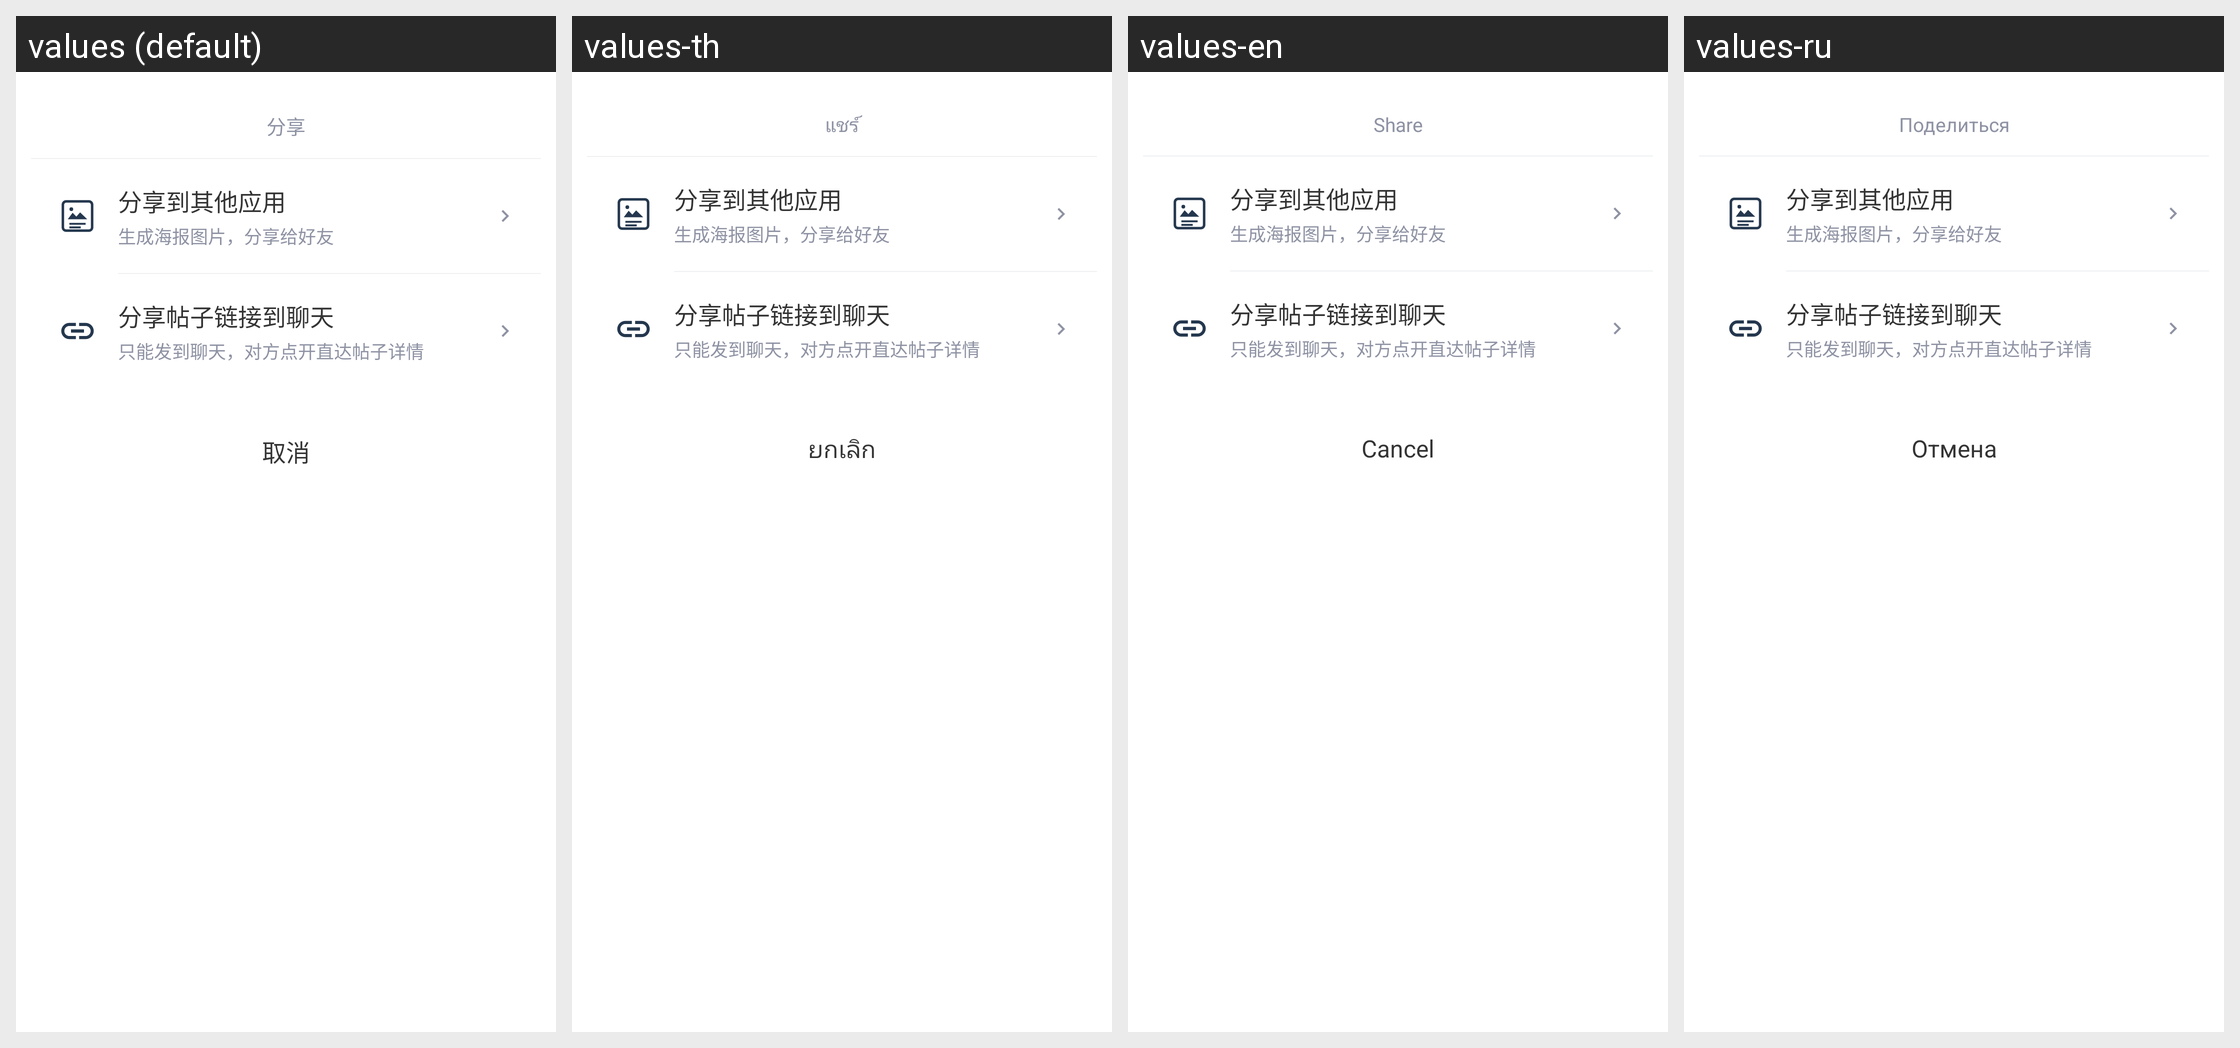

The same Android screen rendered under several of its app's locales, left to right. List the strings drawn on it with the default value and each locale's translation.
Android screen res/layout/dialog_square_share.xml rendered under 4 locales, left to right: values (default), values-th, values-en, values-ru. Device: Nexus 5 (rendered at 1080×1920; each locale shown at half size, 540×960, under a caption strip naming it); theme Theme.MaterialComponents.DayNight.NoActionBar.
Other locales in the repository, not shown: values-de, values-es, values-fr, values-in, values-it, values-ja, values-ko, values-pt, values-tr, values-vi, values-zh-rTW.
Strings drawn on this screen, with the default value and each locale's value (text and hints the layout hard-codes, and strings that could not be matched under every locale, appear in the picture but are not listed):

square_action_share
  values: 分享
  values-th: แชร์
  values-en: Share
  values-ru: Поделиться

square_share_to_app
  values: 分享到其他应用
  values-th: 分享到其他应用  [not translated; the default value is used]
  values-en: 分享到其他应用  [not translated; the default value is used]
  values-ru: 分享到其他应用  [not translated; the default value is used]

square_share_to_app_desc
  values: 生成海报图片，分享给好友
  values-th: 生成海报图片，分享给好友  [not translated; the default value is used]
  values-en: 生成海报图片，分享给好友  [not translated; the default value is used]
  values-ru: 生成海报图片，分享给好友  [not translated; the default value is used]

square_share_link_to_chat
  values: 分享帖子链接到聊天
  values-th: 分享帖子链接到聊天  [not translated; the default value is used]
  values-en: 分享帖子链接到聊天  [not translated; the default value is used]
  values-ru: 分享帖子链接到聊天  [not translated; the default value is used]

square_share_link_to_chat_desc
  values: 只能发到聊天，对方点开直达帖子详情
  values-th: 只能发到聊天，对方点开直达帖子详情  [not translated; the default value is used]
  values-en: 只能发到聊天，对方点开直达帖子详情  [not translated; the default value is used]
  values-ru: 只能发到聊天，对方点开直达帖子详情  [not translated; the default value is used]

cancel
  values: 取消
  values-th: ยกเลิก
  values-en: Cancel
  values-ru: Отмена
